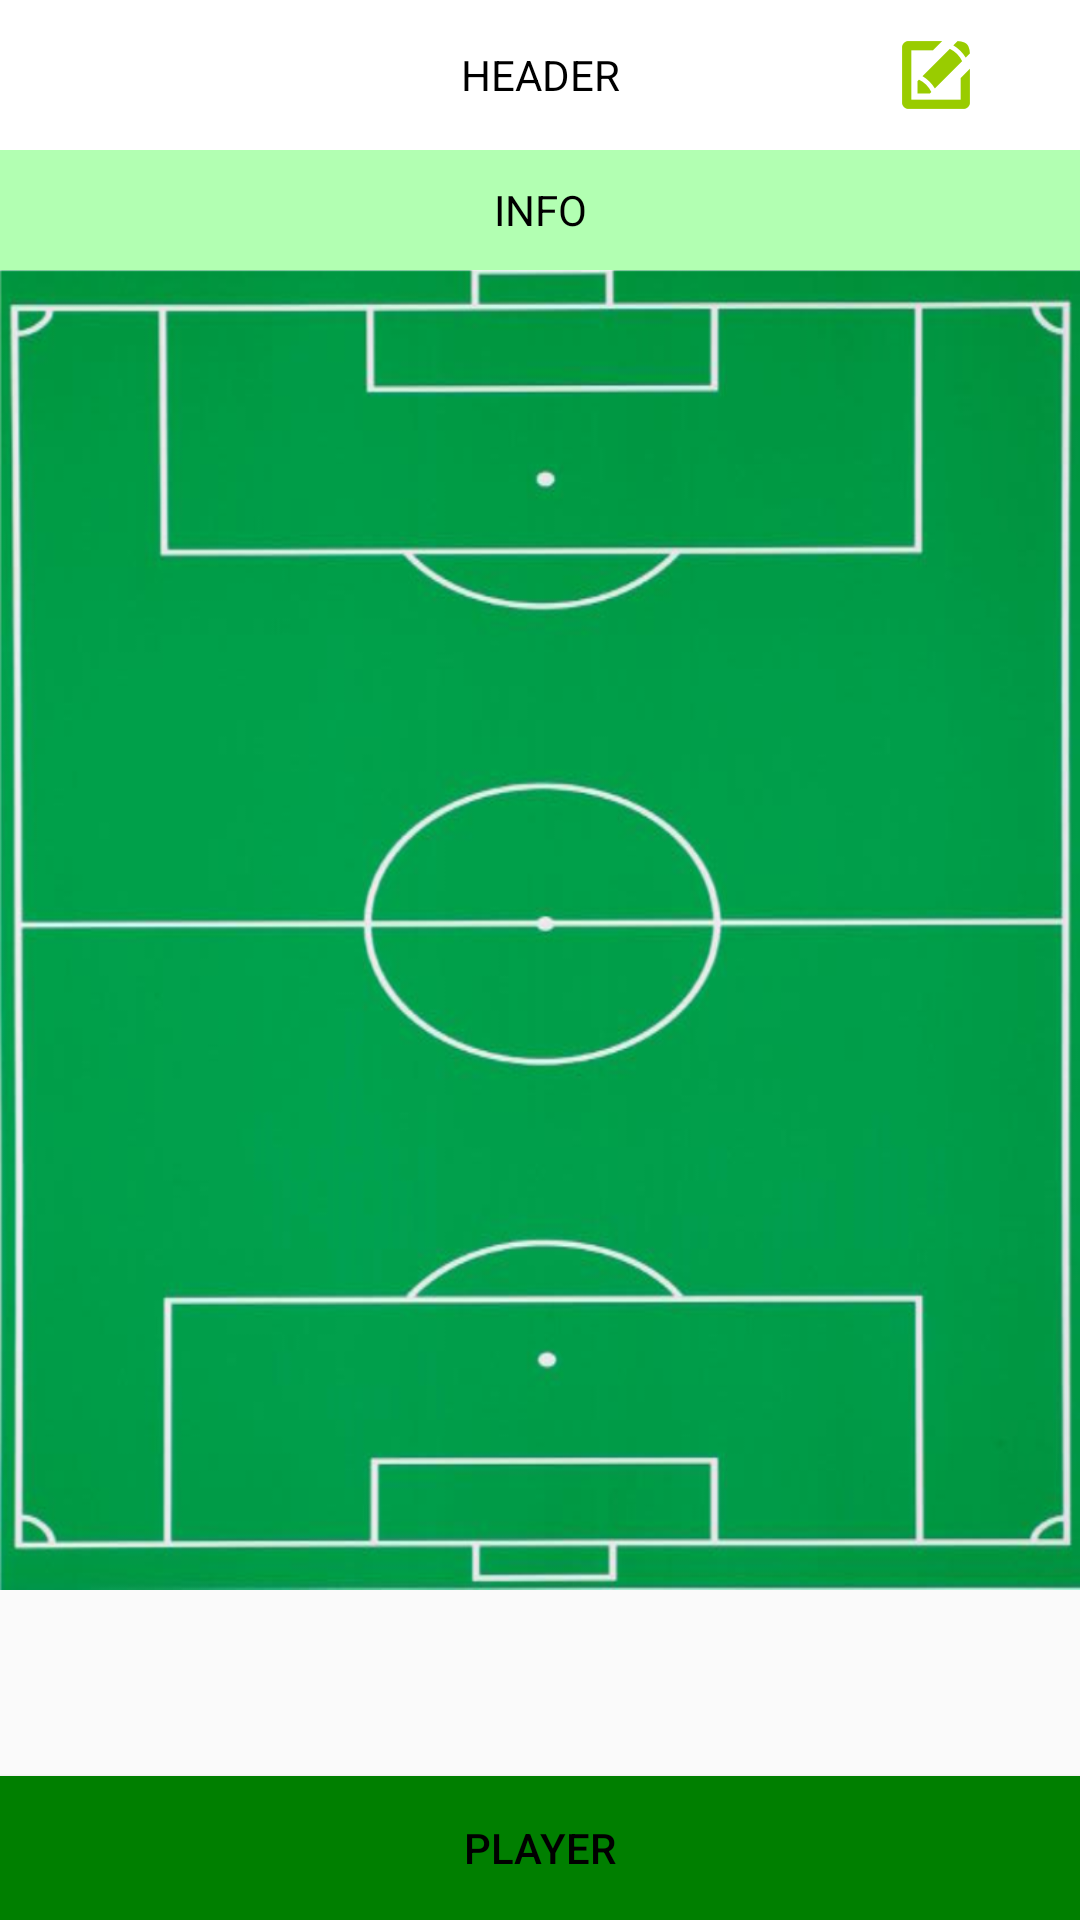

Here is an Android app screen rendered from its layout file. Give the layout XML and the strings, colors and styles it references.
<!-- AndroidManifest.xml: application theme PlayPalTheme -->
<!-- res/layout/fragment_board.xml -->
<?xml version="1.0" encoding="utf-8"?>
<LinearLayout xmlns:android="http://schemas.android.com/apk/res/android"
    android:orientation="vertical"
    android:layout_width="match_parent"
    android:layout_height="match_parent">

    <LinearLayout
        android:layout_width="match_parent"
        android:layout_height="50dp">

        <RelativeLayout
            android:layout_width="0dp"
            android:layout_height="match_parent"
            android:orientation="vertical"
            android:layout_weight="1"
            android:gravity="center">

            <TextView
                android:layout_width="fill_parent"
                android:layout_height="match_parent"
                android:textAlignment="center"
                android:gravity="center"
                android:text="HEADER"
                android:background="#ffffff"
                android:textColor="#000000"/>

            <ImageButton
                android:id="@+id/edit_button"
                android:layout_width="50dp"
                android:layout_height="50dp"
                android:layout_gravity="right"
                android:background="#ffffff"
                android:src="@drawable/ic_edit"
                android:layout_centerVertical="true"
                android:layout_alignParentRight="true"
                android:layout_alignParentEnd="true"
                android:layout_marginRight="23dp"
                android:layout_marginEnd="23dp" />

        </RelativeLayout>

    </LinearLayout>

    <TextView
        android:layout_width="fill_parent"
        android:layout_height="40dp"
        android:id="@+id/text1"
        android:text="INFO"
        android:textColor="#000000"
        android:textAlignment="center"
        android:gravity="center"
        android:background="@color/formation_bg"
        android:textColorHighlight="#000000" />

    <ImageView
            android:layout_width="wrap_content"
            android:layout_height="440dp"
            android:id="@+id/image"
            android:src="@drawable/board"
            android:scaleType="fitXY"/>

        <RelativeLayout
            android:layout_width="match_parent"
            android:layout_height="match_parent"
            android:layout_gravity="right|top">

            <Button
                android:id="@+id/playertab"
                android:layout_width="fill_parent"
                android:layout_weight="1"
                android:layout_height="wrap_content"
                android:layout_gravity="bottom"
                android:textColor="#000000"
                android:background="#007F00"
                android:text="Player"
                android:layout_alignParentBottom="true"
                android:layout_alignParentLeft="true"
                android:layout_alignParentStart="true" />
        </RelativeLayout>

</LinearLayout>
<!-- resources referenced by this layout -->
<resources>
  <color name="formation_bg">#B2FFB2</color>
  <!-- drawable board: png bitmap (drawable, 571012 bytes) -->
  <!-- drawable ic_edit: png bitmap (drawable-hdpi, 986 bytes) -->
  <style name="PlayPalTheme" parent="MyMaterialTheme.Base">
      </style>
  <style name="MyMaterialTheme.Base" parent="Theme.AppCompat.Light.DarkActionBar">
          <item name="windowNoTitle">true</item>
          <item name="windowActionBar">false</item>
          <item name="colorPrimary">@color/colorPrimary</item>
          <item name="colorPrimaryDark">@color/colorPrimaryDark</item>
          <item name="colorAccent">@color/colorAccent</item>
      </style>
  <color name="colorPrimary">#009900</color>
  <color name="colorPrimaryDark">#009900</color>
  <color name="colorAccent">#009900</color>
</resources>
